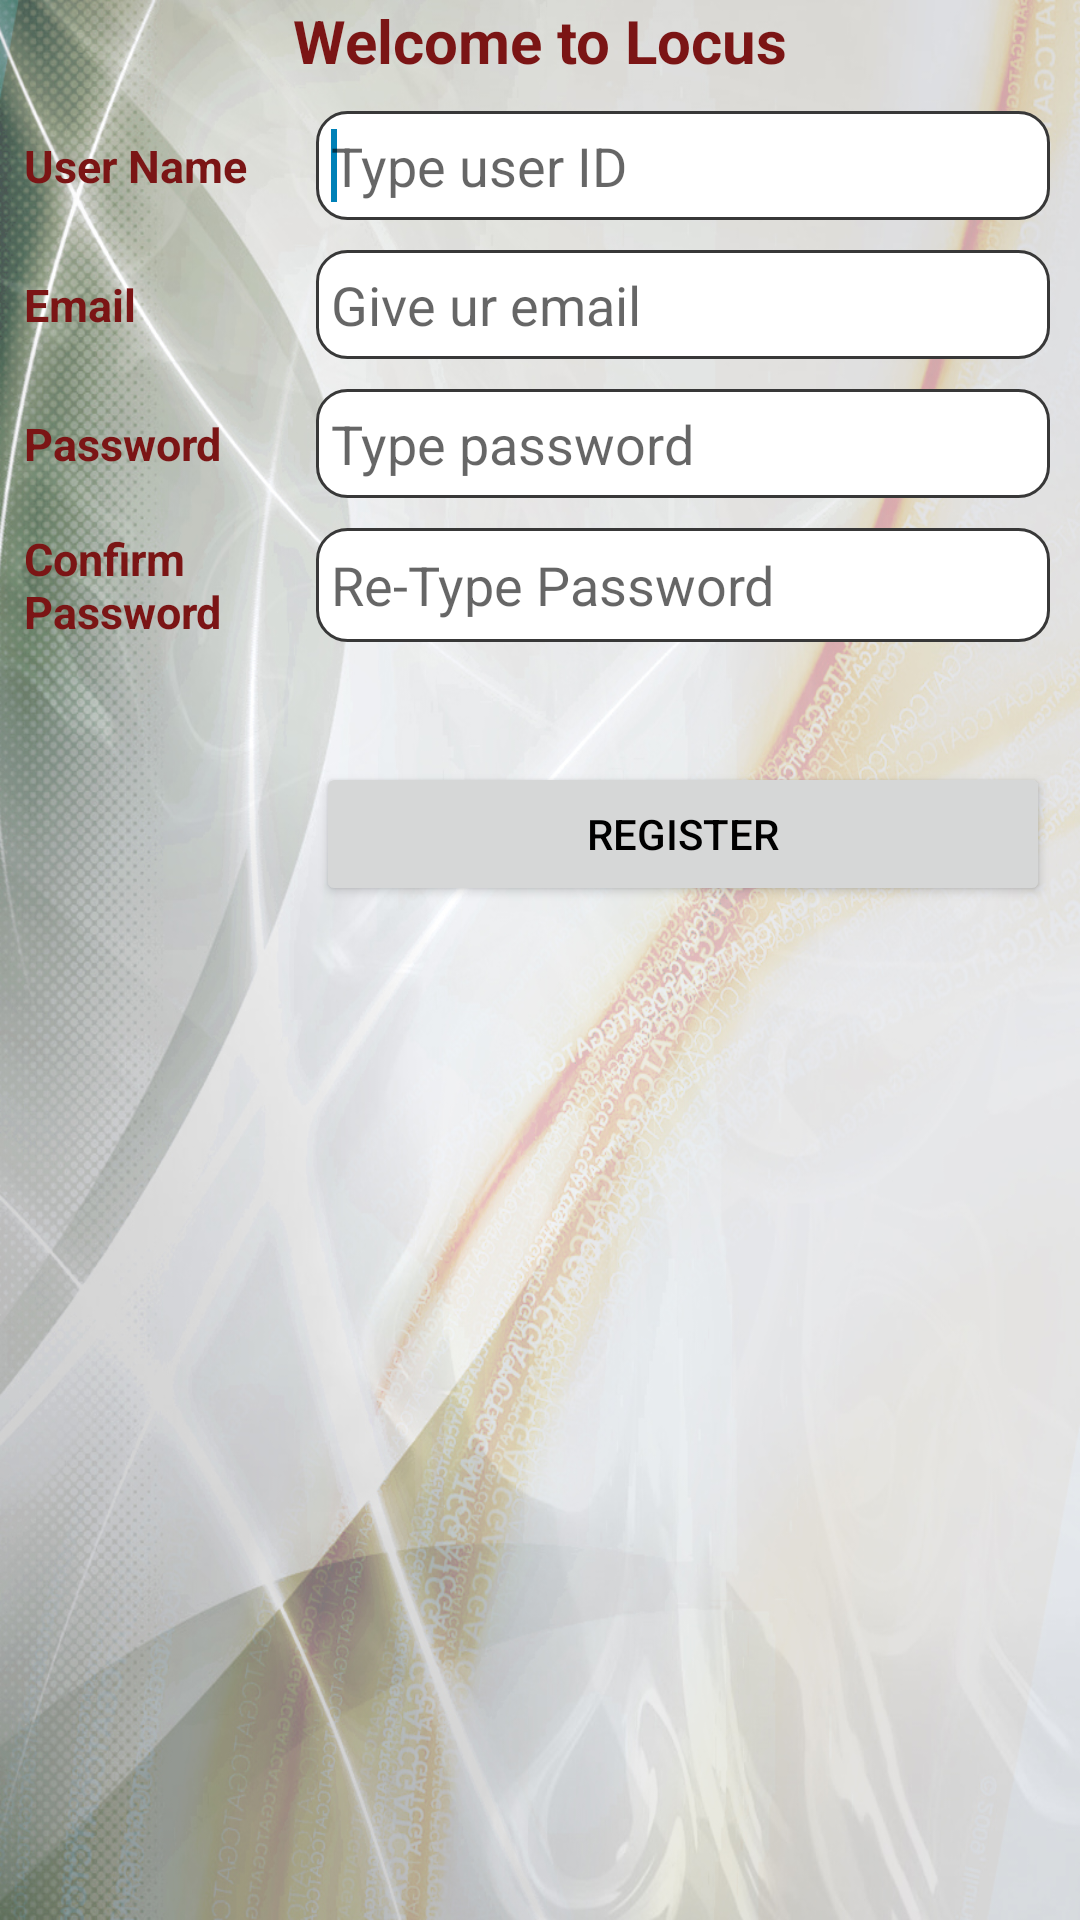

Produce the Android XML layout that renders to this screen, including the resource entries it uses.
<!-- AndroidManifest.xml: application theme AppTheme -->
<!-- res/layout/register.xml -->
<?xml version="1.0" encoding="utf-8"?>

<RelativeLayout xmlns:android="http://schemas.android.com/apk/res/android"
    android:layout_width="match_parent"
    android:layout_height="match_parent"
    android:orientation="vertical" 
    
    android:background="@drawable/common_bg">

    <TextView
        android:id="@+id/welcomeTextView"
        android:layout_width="wrap_content"
        android:layout_height="wrap_content"
        android:layout_alignParentLeft="true"
        android:layout_alignParentRight="true"
        android:layout_alignParentTop="true"
        android:text="Welcome to Locus" 
        android:textSize="20dp"
        android:textStyle="bold"
        android:textColor="#7b1515"
        android:gravity="center"
        />

    <TextView
        android:id="@+id/userNameTextView"
        android:layout_width="wrap_content"
        android:layout_height="wrap_content"
        android:layout_alignParentLeft="true"
        android:layout_below="@id/welcomeTextView"
        android:text="User Name"
        android:textSize="15dp" 
        android:padding="8dp"
        android:layout_marginTop="10dp"
        
        android:textColor="#7b1515"
        android:textStyle="bold"
        />

    <EditText
        android:id="@+id/etunReg"
        android:layout_width="wrap_content"
        android:layout_height="wrap_content"
        android:layout_alignBottom="@id/userNameTextView"
        android:layout_alignParentRight="true"
        android:layout_alignTop="@id/userNameTextView"
        android:layout_marginLeft="15dp"
        android:layout_marginRight="10dp"
        android:layout_toRightOf="@id/userNameTextView"
        android:background="@drawable/roundedge"
        android:hint="Type user ID" >

        <requestFocus />
    </EditText>

    <TextView
        android:id="@+id/emailTextVieW"
        android:layout_width="wrap_content"
        android:layout_height="wrap_content"
        android:layout_alignParentLeft="true"
        android:layout_alignRight="@id/userNameTextView"
        android:layout_below="@id/etunReg"
        android:textSize="15dp"
        android:padding="8dp"
        android:textStyle="bold"
        
        android:textColor="#7b1515"
        android:layout_marginTop="10dp"
        android:text="Email" />

    <EditText
        android:id="@+id/eteidReg"
        android:layout_width="wrap_content"
        android:layout_height="wrap_content"
        android:layout_alignBottom="@+id/emailTextVieW"
        android:layout_alignLeft="@id/etunReg"
        android:layout_alignRight="@id/etunReg"
        android:layout_alignTop="@id/emailTextVieW"
        android:background="@drawable/roundedge"
        android:hint="Give ur email"
        android:inputType="textEmailAddress" />

    <EditText
        android:id="@+id/etpwrReg"
        android:layout_width="wrap_content"
        android:layout_height="wrap_content"
        android:layout_alignBottom="@+id/confirmPasswordTextView"
        android:layout_alignLeft="@id/etunReg"
        android:layout_alignRight="@id/etunReg"
        android:layout_alignTop="@id/confirmPasswordTextView"
        android:background="@drawable/roundedge"
        android:hint="Re-Type Password"
        android:inputType="textPassword" />

    <TextView
        android:id="@+id/passwordTextView"
        android:layout_width="wrap_content"
        android:layout_height="wrap_content"
        android:layout_alignParentLeft="true"
        android:layout_below="@id/emailTextVieW"
        android:layout_marginTop="10dp"
        
        android:textColor="#7b1515"
        android:layout_toLeftOf="@id/etunReg"
        android:padding="8dp"
        android:text="Password"
        android:textStyle="bold"
        android:textSize="15dp" />

    <TextView
        android:id="@+id/confirmPasswordTextView"
        android:layout_width="wrap_content"
        android:layout_height="wrap_content"
        android:layout_alignParentLeft="true"
        android:layout_alignRight="@id/passwordTextView"
        android:layout_below="@id/passwordTextView"
        android:layout_marginLeft="8dp"
        android:layout_marginTop="10dp"
        
        android:textColor="#7b1515"
        android:text="Confirm Password"
        android:textStyle="bold"
        android:textSize="15dp" />

    <EditText
        android:id="@+id/etpwReg"
        android:layout_width="wrap_content"
        android:layout_height="wrap_content"
        android:layout_above="@id/confirmPasswordTextView"
        android:layout_alignLeft="@id/etpwrReg"
        android:layout_alignRight="@id/etunReg"
        android:layout_alignTop="@id/passwordTextView"
        android:background="@drawable/roundedge"
        android:hint="Type password"
        android:inputType="textPassword" />

    <Button
        android:id="@+id/bRegister"
        android:layout_width="wrap_content"
        android:layout_height="wrap_content"
        android:layout_alignLeft="@id/etpwrReg"
        android:layout_alignRight="@id/etpwrReg"
        android:layout_below="@id/etpwrReg"
        android:layout_marginBottom="170dp"
        android:layout_marginTop="40dp"
        android:text="Register" />

</RelativeLayout>
<!-- resources referenced by this layout -->
<resources>
  <!-- drawable common_bg: jpg bitmap (drawable-hdpi, 556573 bytes) -->
  <!-- drawable roundedge (drawable-hdpi) -->
  <?xml version="1.0" encoding="UTF-8"?>
  
  <shape xmlns:android="http://schemas.android.com/apk/res/android" >
      <solid android:color="#fff"/>
      <stroke android:width="1dip" android:color="#383838" />
      <corners android:radius="10dip"/>
      <padding android:left="5dip" android:top="5dip" android:right="0dip" android:bottom="5dip" />
  </shape>
  <style name="AppTheme" parent="@style/AppThemeBase">
          
      </style>
  <style name="AppThemeBase" parent="@style/Theme.AppCompat.Light">
  		<item name="actionBarIconColor">#fff</item>
  		<item name="actionBarInsetStart">16dp</item>
          <item name="android:windowBackground">@drawable/background</item>
          <item name="actionBarPopupTheme">@style/Theme.AppCompat.Light.DarkActionBar</item>
          <item name="android:buttonStyle">@style/Widget.Button</item>
          <item name="android:textAppearanceListItem">@style/TextAppearanceListItem</item>
          <item name="android:textAppearanceListItemSmall">@style/TextAppearanceListItem</item>
          <item name="android:textAppearanceLarge">@style/TextAppearanceLarge</item>
          <item name="android:textAppearanceButton">@style/TextAppearanceButton</item>
          <item name="colorPrimary">@color/actionBarColor</item>
          <item name="colorPrimaryDark">@color/actionBarColorDark</item>
          <item name="colorAccent">@color/actionBarColorDark</item>
          <item name="editTextColor">?android:attr/textColorSecondary</item>
          <item name="android:textColorPrimary">#FFFFFFFF</item>
          <item name="android:textColorPrimaryInverse">#FFFFFFFF</item>
          <item name="android:textAppearanceLargePopupMenu">@style/PopupMenuTextAppearanceLarge</item>
          <item name="android:textAppearanceSmallPopupMenu">@style/PopupMenuTextAppearanceSmall</item>
      </style>
  <!-- drawable background (drawable) -->
  <?xml version="1.0" encoding="UTF-8"?>
  
  <layer-list xmlns:android="http://schemas.android.com/apk/res/android" >
  
      <item android:drawable="@drawable/background_image"/>
      <item android:bottom="@dimen/navigation_bar_height"
          android:right="@dimen/navigation_bar_width">
          <bitmap
              android:gravity="bottom|center_horizontal"
              android:src="@drawable/background_title" />
      </item>
  
  </layer-list>
  <style name="Widget.Button" parent="@android:style/Widget.Holo.Light.Button">
          <item name="android:minWidth">160dip</item>
      </style>
  <style name="TextAppearanceListItem" parent="@style/TextAppearance.AppCompat.Subhead">
          <item name="android:textColor">@color/text_color_primary</item>
      </style>
  <style name="TextAppearanceLarge" parent="@style/TextAppearance.AppCompat.Large">
          <item name="android:textColor">@color/text_color_primary</item>
          <item name="android:textStyle">bold</item>
      </style>
  <style name="TextAppearanceButton" parent="@android:style/TextAppearance.Holo.Widget.Button">
          <item name="android:textColor">@color/text_color_primary</item>
      </style>
  <color name="actionBarColor">#009CDE</color>
  <color name="actionBarColorDark">#0081B7</color>
  <style name="PopupMenuTextAppearanceLarge" parent="@style/TextAppearance.AppCompat.Light.Widget.PopupMenu.Large">
          <item name="android:textColor">@color/text_color_primary</item>
      </style>
  <style name="PopupMenuTextAppearanceSmall" parent="@style/TextAppearance.AppCompat.Light.Widget.PopupMenu.Small">
          <item name="android:textColor">@color/text_color_primary</item>
      </style>
  <!-- drawable background_image: jpg bitmap (drawable-land-xhdpi, 179919 bytes) -->
  <dimen name="navigation_bar_height">10dp</dimen>
  <dimen name="navigation_bar_width">0dp</dimen>
  <!-- drawable background_title: png bitmap (drawable-xxhdpi, 1883 bytes) -->
</resources>
